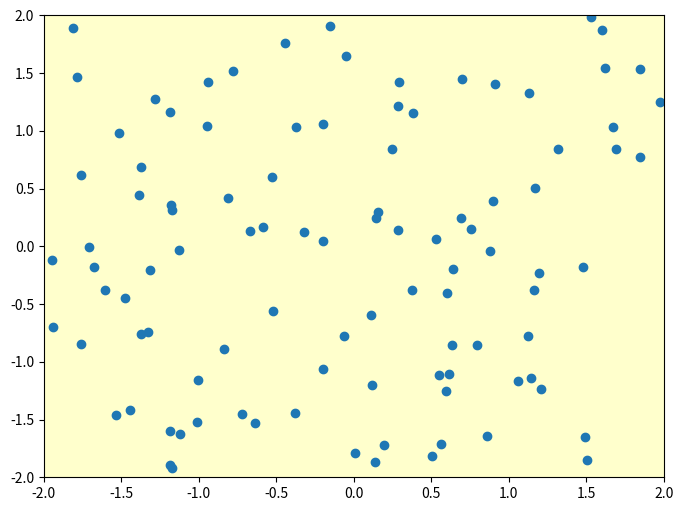

Reproduce this figure in Python.
from matplotlib.widgets import Cursor
import numpy as np
import matplotlib.pyplot as plt


fig = plt.figure(figsize=(8, 6))
ax = fig.add_subplot(111, facecolor='#FFFFCC')

x, y = 4*(np.random.rand(2, 100) - .5)
ax.plot(x, y, 'o')
ax.set_xlim(-2, 2)
ax.set_ylim(-2, 2)

# set useblit = True on gtkagg for enhanced performance
cursor = Cursor(ax, useblit=True, color='red', linewidth=1)

plt.show()